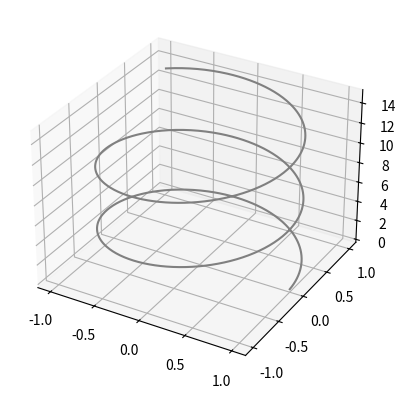

The matplotlib source for this figure:
import matplotlib.pyplot as plt
import numpy as np


fig = plt.figure()
ax = plt.axes(projection="3d")

z_line = np.linspace(0, 15, 1000)
x_line = np.cos(z_line)
y_line = np.sin(z_line)
ax.plot3D(x_line, y_line, z_line, 'gray')


plt.show()
